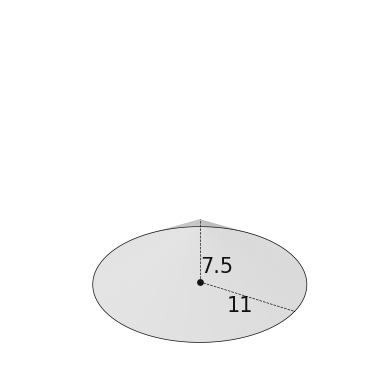

The script that saved this image:
import matplotlib.pyplot as plt
import numpy as np
from mpl_toolkits.mplot3d import Axes3D

# Parameters for the cone
radius = 11  # radius of the cone's base
height = 7.5  # height of the cone

# Create the figure and 3D axis
fig = plt.figure()
ax = fig.add_subplot(111, projection="3d")

# Parametrization of the cone
# r is the radial distance from the z-axis (0 to radius)
# theta is the angle around the z-axis (0 to 2*pi)
r = np.linspace(0, radius, 100)  # radius values
theta = np.linspace(0, 2 * np.pi, 100)  # angle values
R, Theta = np.meshgrid(r, theta)  # create a meshgrid for r and theta

# Parametric equations for x, y, z
X = R * np.cos(Theta)  # x = r * cos(theta)
Y = R * np.sin(Theta)  # y = r * sin(theta)
Z = height - (height / radius) * R  # z = h - (h/R) * r

# Plot the cone surface with grey faces and alpha of 0.2
ax.plot_surface(X, Y, Z, color="grey", edgecolor="none", alpha=0.2)

# Plot the base circle with a linewidth of 1 (just the circle, without filling)
theta_circle = np.linspace(0, 2 * np.pi, 100)
x_circle = radius * np.cos(theta_circle)
y_circle = radius * np.sin(theta_circle)
ax.plot(x_circle, y_circle, zs=0, zdir="z", color="black", linewidth=0.5)

# Dotted line for the height of the cone
ax.plot([0, 0], [0, 0], [0, height], linestyle="--", color="black", linewidth=0.5)

# Dotted line for the radius of the cone
ax.plot([0, radius], [0, 0], [0, 0], linestyle="--", color="black", linewidth=0.5)

# Small black point at the center of the circle
ax.scatter(0, 0, 0, color="black", s=15)  # 's' controls the size of the point

# Label for the radius
ax.text(
    radius / 2,
    -1.5,
    -0.25,
    f"{radius}",
    color="black",
    fontsize=15,
    fontname="Arial",
    ha="center",
    va="center",
)

# Label for the height
ax.text(
    2,
    0,
    height / 3,
    f"{height}",
    color="black",
    fontsize=15,
    fontname="Arial",
    ha="center",
    va="center",
)

# Set axis limits to ensure uniform scaling
max_extent = max(
    radius, height / 2
)  # Find the maximum extent between radius and height
ax.set_xlim([-max_extent, max_extent])
ax.set_ylim([-max_extent, max_extent])
ax.set_zlim([0, max_extent * 2])

# Set equal aspect ratio for all axes (x, y, z)
ax.set_box_aspect([1, 1, 1])  # Ensure uniform scaling

# Remove axes, ticks, and grid
ax.set_xticks([])
ax.set_yticks([])
ax.set_zticks([])
ax.set_axis_off()

# Show the plot
plt.show()
